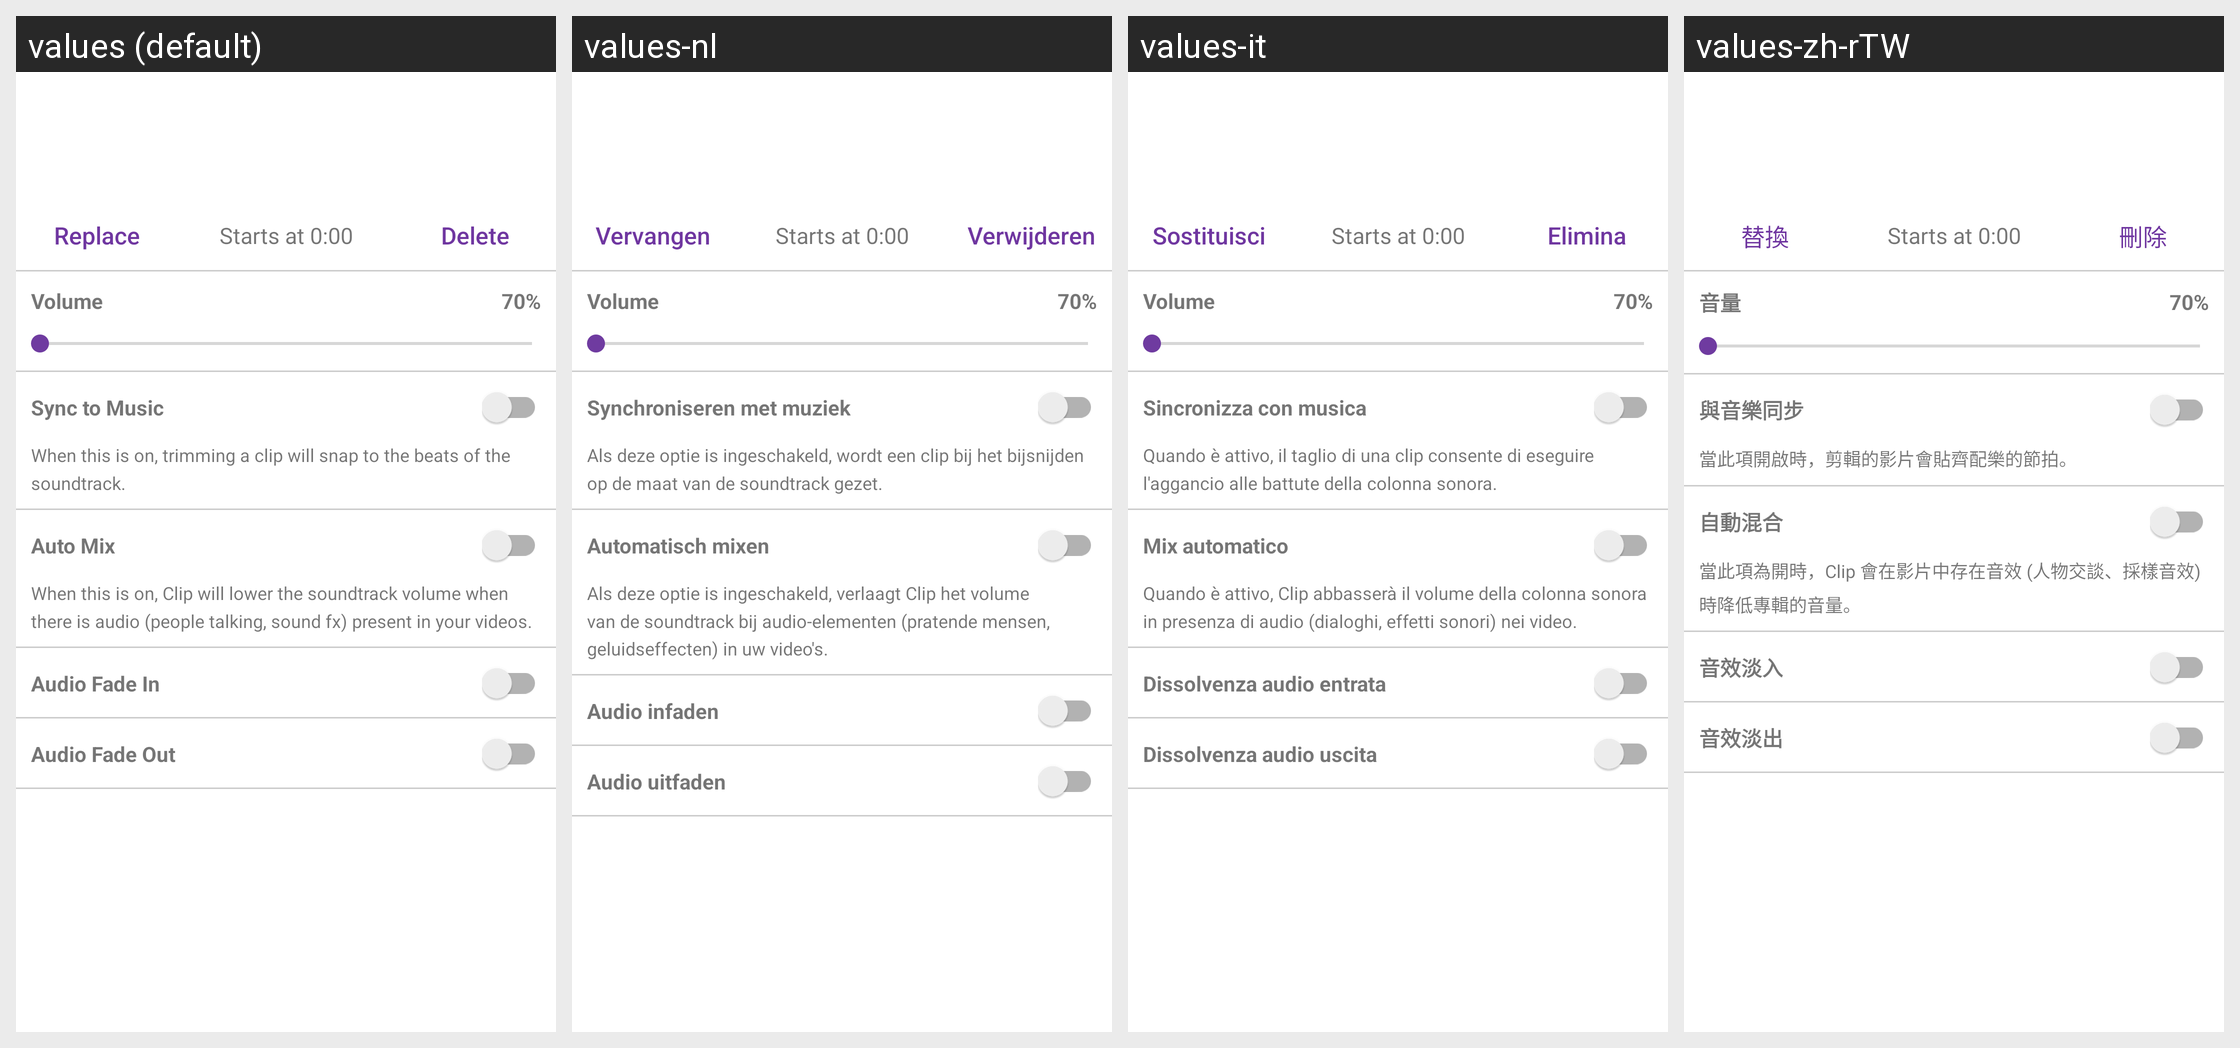

Strings drawn on this Android screen and how each of the app's shown locales translates them:
Android screen res/layout/music_layout.xml rendered under 4 locales, left to right: values (default), values-nl, values-it, values-zh-rTW. Device: Nexus 5 (rendered at 1080×1920; each locale shown at half size, 540×960, under a caption strip naming it); theme AppTheme.
Other locales in the repository, not shown: values-af, values-bn, values-ca, values-cs, values-da, values-da-rDK, values-de, values-en-rGB, values-en-rIN, values-es, values-fi, values-fr, values-fr-rCA, values-gu, values-hi, values-hr, values-hu, values-in, values-iw, values-ja, values-kn, values-ko, values-ko-rKR, values-lt, values-lv, values-ml, values-mr, values-ms, values-nb, values-nb-rNO, values-pa, values-pl, values-pt, values-pt-rBR, values-ro, values-ru, values-sk, values-sr, values-sv, values-sv-rSE, values-sw, values-te, values-tr, values-uk, values-zh-rCN, values-zh-rHK.
Strings drawn on this screen, with the default value and each locale's value (text and hints the layout hard-codes, and strings that could not be matched under every locale, appear in the picture but are not listed):

music_replace
  values: Replace
  values-nl: Vervangen
  values-it: Sostituisci
  values-zh-rTW: 替換

delete_video_button
  values: Delete
  values-nl: Verwijderen
  values-it: Elimina
  values-zh-rTW: 刪除

music_volume
  values: Volume
  values-nl: Volume
  values-it: Volume
  values-zh-rTW: 音量

snap_to_beat_title
  values: Sync to Music
  values-nl: Synchroniseren met muziek
  values-it: Sincronizza con musica
  values-zh-rTW: 與音樂同步

snap_to_beat_description
  values: When this is on, trimming a clip will snap to the beats of the soundtrack.
  values-nl: Als deze optie is ingeschakeld, wordt een clip bij het bijsnijden op de maat van de soundtrack gezet.
  values-it: Quando è attivo, il taglio di una clip consente di eseguire l'aggancio alle battute della colonna sonora.
  values-zh-rTW: 當此項開啟時，剪輯的影片會貼齊配樂的節拍。

music_auto_mix
  values: Auto Mix
  values-nl: Automatisch mixen
  values-it: Mix automatico
  values-zh-rTW: 自動混合

auto_mix_description
  values: When this is on, Clip will lower the soundtrack volume when there is audio (people talking, sound fx) present in your videos.
  values-nl: Als deze optie is ingeschakeld, verlaagt Clip het volume van de soundtrack bij audio-elementen (pratende mensen, geluidseffecten) in uw video's.
  values-it: Quando è attivo, Clip abbasserà il volume della colonna sonora in presenza di audio (dialoghi, effetti sonori) nei video.
  values-zh-rTW: 當此項為開時，Clip 會在影片中存在音效 (人物交談、採樣音效) 時降低專輯的音量。

audio_fade_in
  values: Audio Fade In
  values-nl: Audio infaden
  values-it: Dissolvenza audio entrata
  values-zh-rTW: 音效淡入

audio_fade_out
  values: Audio Fade Out
  values-nl: Audio uitfaden
  values-it: Dissolvenza audio uscita
  values-zh-rTW: 音效淡出
